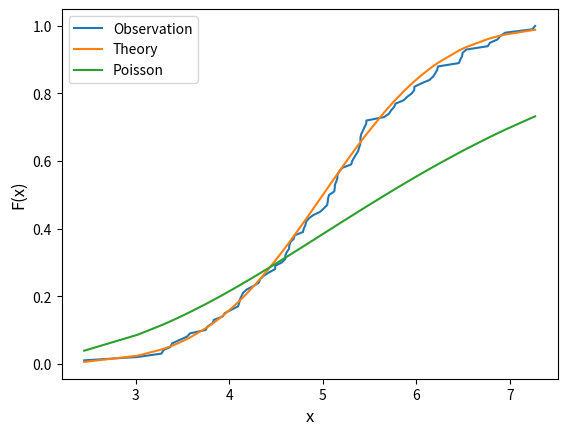

The matplotlib source for this figure:
import numpy as np
import scipy.stats as st
import matplotlib.pyplot as plt
from numpy.random import seed
mu = 5
sigma = 1
#set seed (e.g. make this example reproducible)
seed(0)
step=2
if(step==1):
    fig, ax = plt.subplots()
    arr_1_more = np.random.normal(mu, sigma, size=6000)
    arr_1_sorted = np.sort(arr_1_more)
    y_cdf = st.norm.cdf(arr_1_sorted, mu, sigma) # the normal cdf
    y_cdf = st.norm.cdf(arr_1_sorted, mu, sigma) # the normal cdf
    norm_data=st.norm.pdf(arr_1_sorted, mu, sigma)
    poisson_pmf = st.poisson.pmf(mu, arr_1_sorted)
    ax.plot(arr_1_sorted, norm_data, label="Normal")
    ax.plot(arr_1_sorted, poisson_pmf, label="Poisson")
    ax.set_xlabel("x", size=12)
    ax.set_ylabel("F(x)", size=12)
    legend = ax.legend(loc="upper left")
    plt.show()
#generate random aray
if(step>1):
    mysize=100
    arr_1_few = np.random.normal(mu, sigma, size=mysize)
    #sort generated array
    arr_1_sorted = np.sort(arr_1_few)
    #edf
    arr_1_edf_few = np.arange(1, len(arr_1_few)+1) / len(arr_1_few)
    #generate dataset that follow a Poisson distribution with mean=mu
    poisson_cdf = 1-st.poisson.cdf(mu, arr_1_sorted)
    fig, ax = plt.subplots()
    ax.plot(arr_1_sorted, arr_1_edf_few, label="Observation")
    y_cdf = st.norm.cdf(arr_1_sorted, mu, sigma) # the normal cdf
    norm_data=st.norm.pdf(arr_1_sorted, mu, sigma)
    ax.plot(arr_1_sorted, y_cdf, label="Theory")
    ax.plot(arr_1_sorted, poisson_cdf, label="Poisson")
    ax.set_xlabel("x", size=12)
    ax.set_ylabel("F(x)", size=12)
    legend = ax.legend(loc="upper left")
    plt.show()
    #calculate absolute difference
    arr_dif_abs = np.abs(y_cdf-arr_1_edf_few)
    print("Difference relative to normal distribution")
    print(arr_dif_abs)
    #get max difference
    dn_ks = max(arr_dif_abs)
    print("Maximum difference relative to normal distribution:{}".format(dn_ks))
    #calculate absolute difference for poisson distribution
    arr_dif_abs_poisson = np.abs(y_cdf-poisson_cdf)
    print("Difference relative to poisson distribution")
    print(arr_dif_abs_poisson)
    ps_ks = max(arr_dif_abs_poisson)
    print("Maximum difference relative to normal distribution:{}".format(dn_ks))
    print("Maximum difference relative to poisson distribution:{}".format(ps_ks))
    D_critial=1.36 * np.sqrt(2/mysize)
    print("Critical value at 95% confidence interval:{}".format(D_critial))